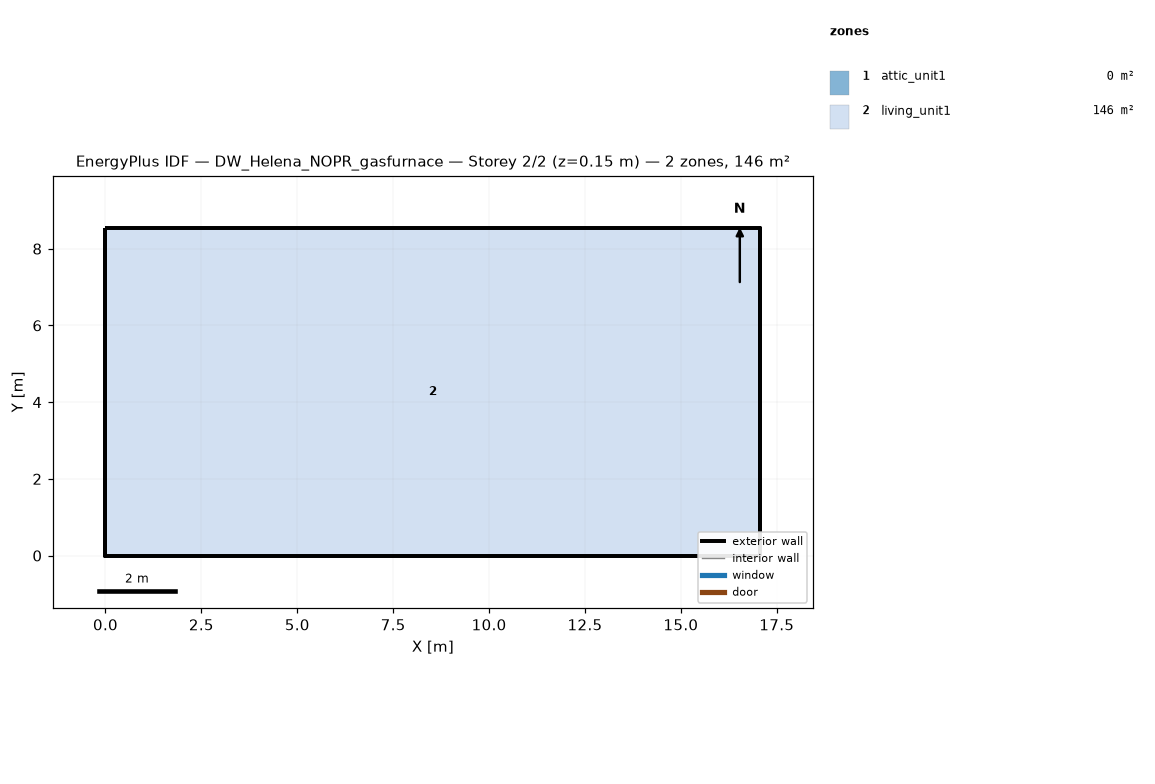
=== STOREY PLAN SPEC (per zone: floor XY polygon, exterior-wall plan segments, windows/doors) ===
zone 1: attic_unit1  (0.0 m²)
  exterior wall: (17.07, 0.00) – (17.07, 8.54) – (17.07, 4.27)  [12.8 m]
  exterior wall: (0.00, 8.54) – (0.00, 0.00) – (0.00, 4.27)  [12.8 m]
zone 2: living_unit1  (145.7 m²)
  floor: (0.00, 0.00) (0.00, 8.54) (17.07, 8.54) (17.07, 0.00)
  exterior wall: (0.00, 0.00) – (17.07, 0.00)  [17.1 m]
  exterior wall: (17.07, 0.00) – (17.07, 8.54)  [8.5 m]
  exterior wall: (17.07, 8.54) – (0.00, 8.54)  [17.1 m]
  exterior wall: (0.00, 8.54) – (0.00, 0.00)  [8.5 m]

=== DERIVED (storey summary) ===
Building: DW_Helena_NOPR_gasfurnace
Storey: 2 of 2  (floor level z = 0.15 m)
Storey gross floor area: 145.7 m²
Zones on this storey: 2
  - attic_unit1: floor 0.0 m²; exterior wall 25.6 m (5.7 m²); WWR 0.0%
  - living_unit1: floor 145.7 m²; exterior wall 51.2 m (117.1 m²); WWR 0.0%
Zone adjacency: (none detected)